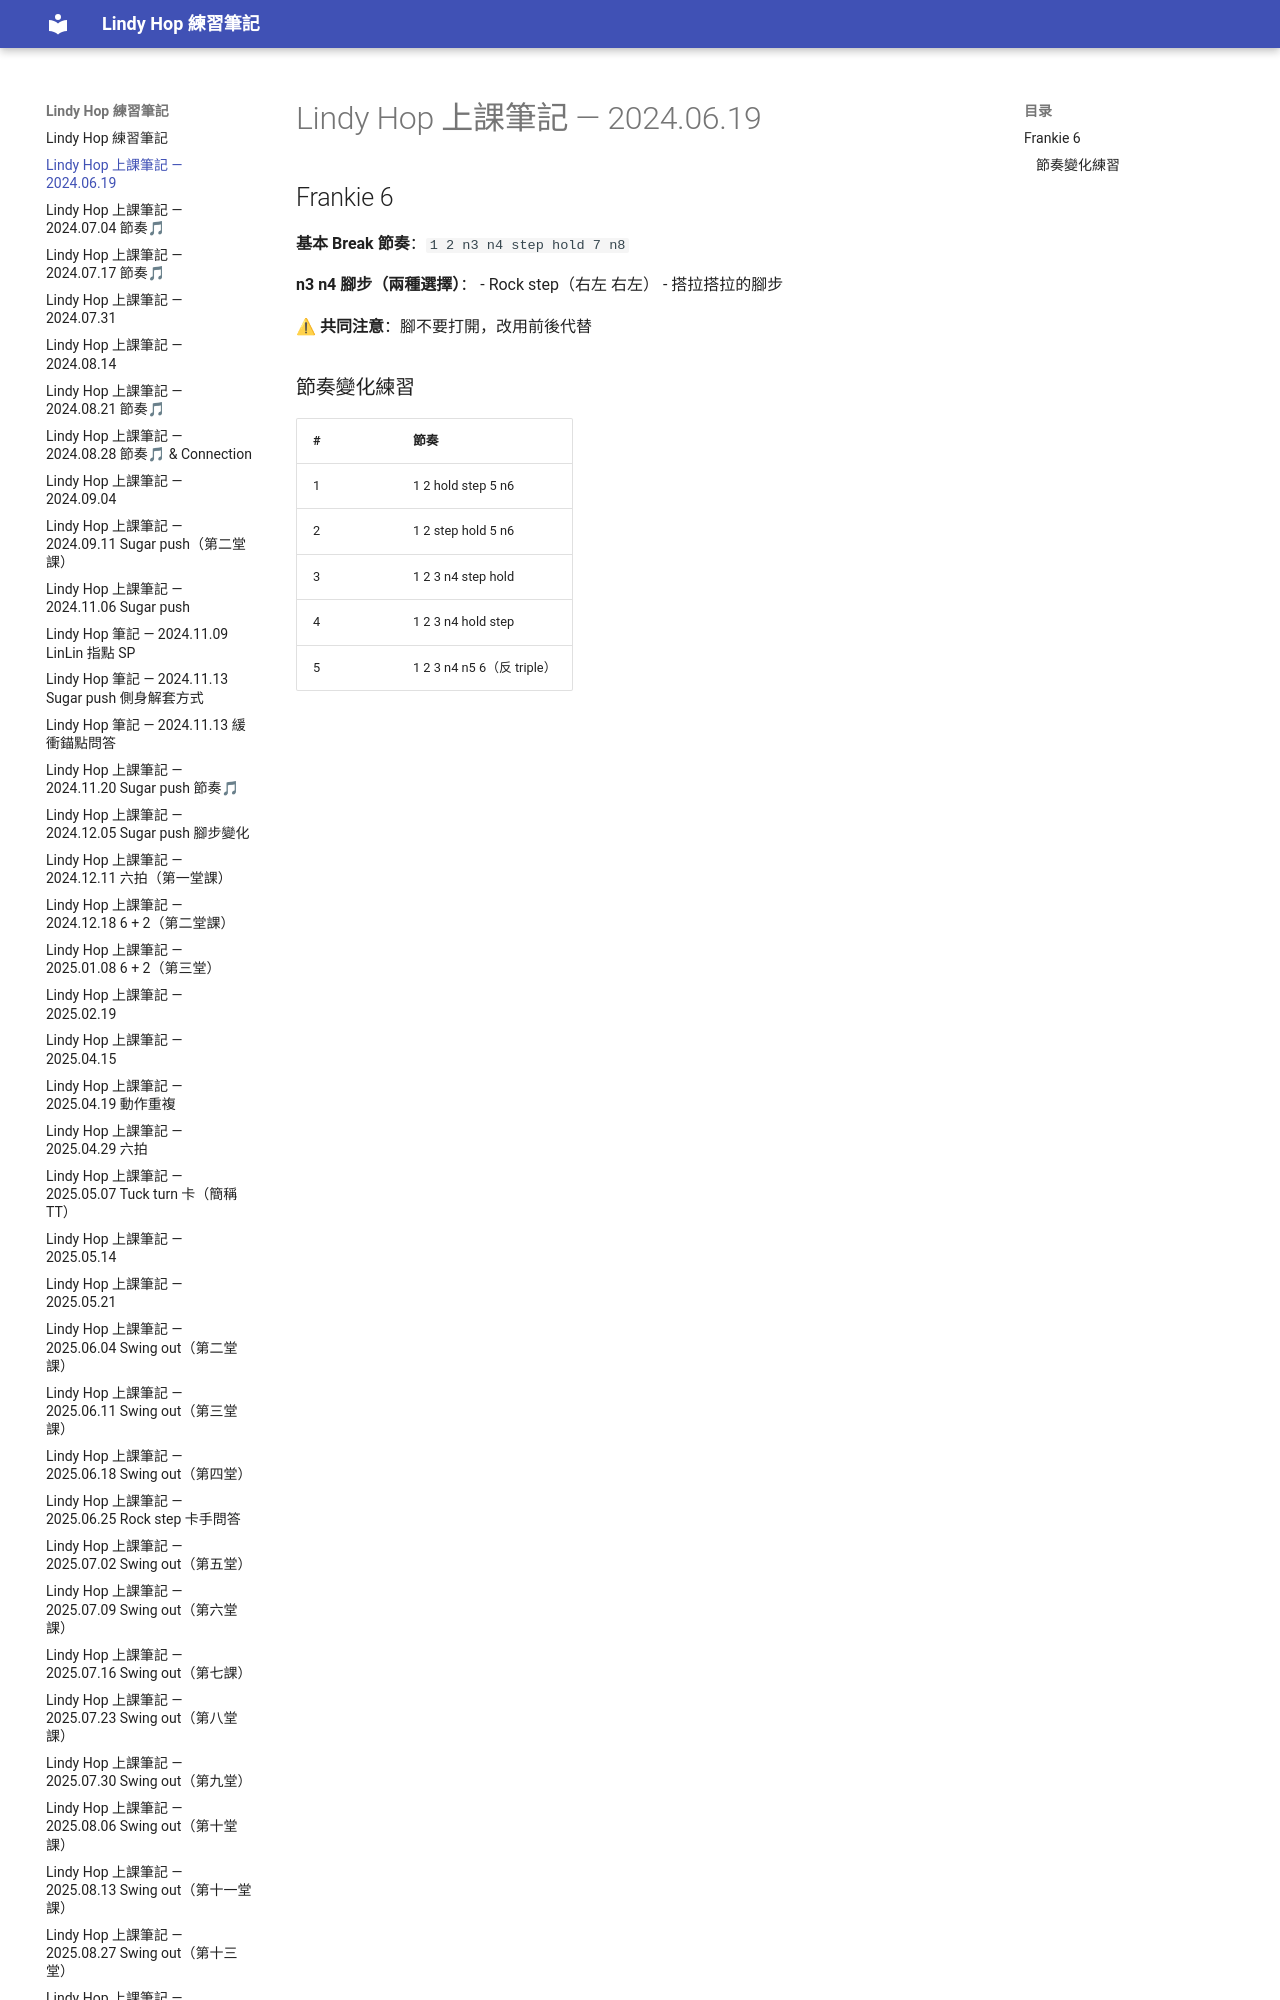

repository: BrendanChen/lindy-hop-notes · page: 2024-06-19_Frankie6節奏練習/index.html · generator: mkdocs

# Lindy Hop 上課筆記 — 2024.06.19

## Frankie 6

**基本 Break 節奏**：`1  2  n3  n4  step  hold  7  n8`

**n3 n4 腳步（兩種選擇）**：
- Rock step（右左 右左）
- 搭拉搭拉的腳步

⚠ **共同注意**：腳不要打開，改用前後代替

### 節奏變化練習

| # | 節奏 |
|---|---|
| 1 | 1  2  hold  step  5
